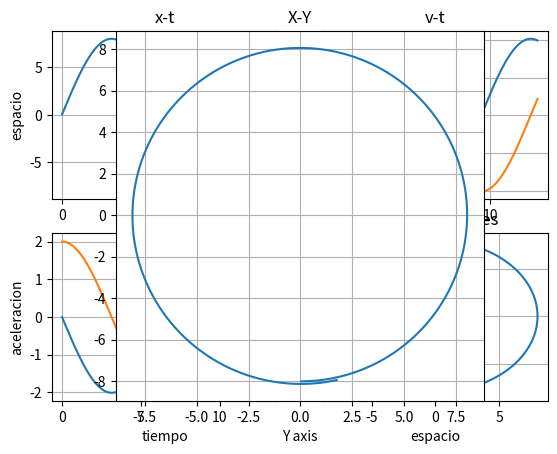

This chart was generated by the following Python code:
import matplotlib.pyplot as plt
import numpy as np
import math
h=0.01
a=2
r=8

x=0
y=-r

vx=4
vy=0

px=[]
py=[]
pv=[]
pa=[]
pt = np.arange(0,13,h)

for t in pt:
	ax= -(a*x/r)
	ay= -(a*y/r)

	x = x + vx * h
	y = y + vy * h

	vx = vx + ax * h
	vy = vy + ay * h

	px.append(x)
	py.append(y)
	
	pv.append([vx,vy])
	pa.append([ax,ay])
	

#print("(a) posicion final: ",px[len(px)-1])
#print("(b) posicion final: ",px2[len(px2)-1])
#print("(c) posicion final: ",px3[len(px3)-1])

plt.subplot(2,2,1)
plt.plot(pt,px)
plt.xlabel('tiempo')
plt.ylabel('espacio')
plt.title('x-t')
plt.grid(True)

plt.subplot(2,2,2)
plt.plot(pt,pv)
plt.xlabel('tiempo')
plt.ylabel('velocidad')
plt.title('v-t')
plt.grid(True)

plt.subplot(2,2,3)
plt.plot(pt,pa)
plt.xlabel('tiempo')
plt.ylabel('aceleracion')
plt.title('a-t')
plt.grid(True)

plt.subplot(2,2,4)
plt.plot(px,py)
plt.xlabel('espacio')
plt.ylabel('velocidad')
plt.title('espacio de fases')
plt.grid(True)

plt.show()

axs=plt.subplot()
axs.set_aspect('equal')
plt.plot(px,py)
plt.xlabel('X axis')
plt.xlabel('Y axis')
plt.title('X-Y')
plt.grid(True)
plt.show()

rsim = math.sqrt(x*x + y*y)
print('R simulada:' ,rsim)
print('error: :' ,abs(8-rsim)/8*1)
